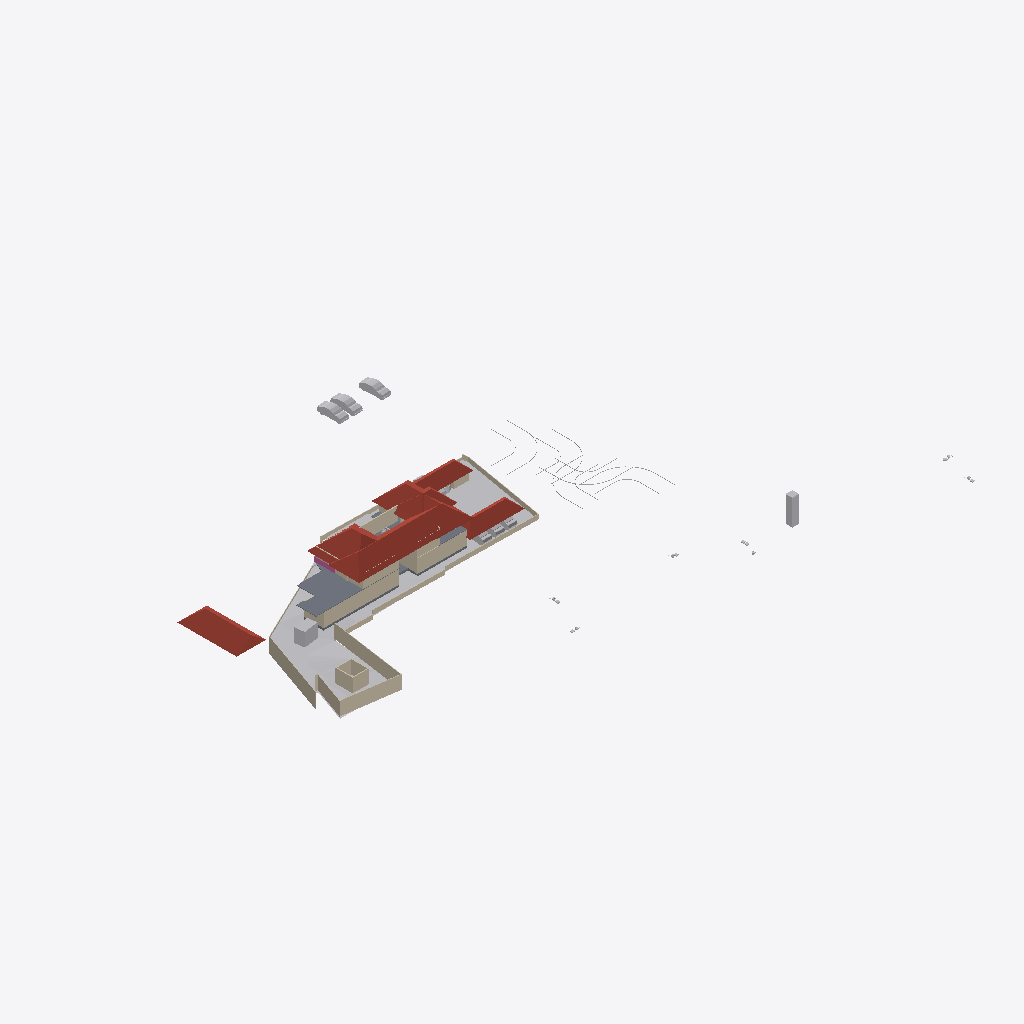
Isometric view of an IFC building model (IFC-SPF (STEP), schema IFC4X3, length unit metre), seen from the south-west, elements coloured by IFC class: 28 walls (beige), 17 other elements (light grey), 7 roofs (red-brown), 7 slabs (grey), 1 railing (pink).
Extent 123.3 m × 86.4 m × 14.2 m (x, y, z). Storeys (6): Road Level at 0.00 m; Concept at 0.00 m; Existing at 0.00 m; Roof at 0.00 m; GF at 0.45 m; FF at 3.45 m. Elements (248): 79 IfcWall, 62 IfcBuildingElementProxy, 44 IfcFurniture, 20 IfcSanitaryTerminal, 10 IfcSlab, 8 IfcVehicle, 7 IfcDoor, 7 IfcRoof, 3 IfcStairFlight, 2 IfcGeographicElement, 2 IfcRailing, 2 IfcTransportElement.

HEADER;
FILE_DESCRIPTION(('ViewDefinition[DesignTransferView]'),'2;1');
FILE_NAME('Jailani.ifc','2025-11-27T16:20:30+05:30',(''),(''),'IfcOpenShell 0.8.3-post1','Bonsai 0.8.3-post1','Nobody');
FILE_SCHEMA(('IFC4X3'));
ENDSEC;
DATA;
#1=IFCPROJECT('1rEyq$MlvDVO9q4X_6O_vh',$,'My Project',$,$,$,$,(#14,#26),#9);
#31=IFCSITE('2ymv4STDrDCBgdvlSnG91s',$,'My Site',$,$,#54,$,$,$,$,$,$,$,$);
#37=IFCBUILDING('0WCwdFWaT3fvN6dYFJV0G3',$,'My Building',$,$,#60,$,$,$,$,$,$);
#43=IFCBUILDINGSTOREY('3glIUxBxj019WI9WL2_LBp',$,'Road Level',$,$,#66,$,$,$,$);
#2091=IFCBUILDINGSTOREY('0gksAyAJzF1eVdNHxF82jx',$,'GF',$,$,#2111,$,$,$,$);
#9684=IFCBUILDINGSTOREY('0GW8AoQ6z9OfFkHNDnUrmB',$,'FF',$,$,#79158,$,$,$,$);
#36449=IFCBUILDINGSTOREY('08MXqDc890wx$ikiXcsfjl',$,'Concept',$,$,#36465,$,$,$,$);
#37612=IFCBUILDINGSTOREY('3FqJSqHaz8MQtwN4CzJUgT',$,'Existing',$,$,#37627,$,$,$,$);
#39460=IFCBUILDINGSTOREY('2$v9ldK6P2VucsJp$wo$TV',$,'Roof',$,$,#39475,$,$,$,$);
#1788=IFCGEOGRAPHICELEMENT('2G7_FUH1TFnfA2p0BceQCt',$,'Site',$,$,#1814,#1804,$,.TERRAIN.);
#85426=IFCROOF('3U3ydse2j6vQJDO8EBnZ78',$,'Hometheatre',$,$,#85883,#85432,$,.HIP_ROOF.);
#79606=IFCROOF('1NEastO1X6N9DvNmgS8S$Q',$,'Hometheatre',$,$,#81870,#79612,$,.HIP_ROOF.);
#85471=IFCROOF('0hlaEbjhXESecx5VZoVM17',$,'Hometheatre',$,$,#86003,#85477,$,.HIP_ROOF.);
#78927=IFCSLAB('3Ja9PLnEH84gqm0uv6Uki_',$,'Slab',$,$,#79663,#78948,$,$);
#83843=IFCROOF('1pFq7nUoz2yR107ud67i51',$,'Hometheatre',$,$,#85878,#83849,$,.HIP_ROOF.);
#40884=IFCROOF('03CdkWhqj2twwVyNEearxf',$,'Hometheatre',$,$,#85470,#40896,$,.HIP_ROOF.);
#2607=IFCWALL('0hLi5deXP5Zfo$NOtNZznY',$,'Wall',$,$,#35130,#2613,$,$);
#2632=IFCWALL('1hiIP0I5r0ZAybbUAFoviW',$,'Wall',$,$,#35120,#2638,$,$);
#83806=IFCROOF('0oJvKo2E55bOpUdS8Q88GC',$,'Hometheatre',$,$,#85873,#83812,$,.HIP_ROOF.);
#74074=IFCWALL('3rQ_eWSI1E988SeZf1Hbnw',$,'Wall',$,$,#75126,#74085,$,$);
#2532=IFCWALL('2uoMgyRXTBJAXpnQJxkX2y',$,'Wall',$,$,#36276,#2538,$,$);
#59578=IFCWALL('18OzynGbzFkxUyJxJqUeri',$,'Wall',$,$,#83470,#59589,$,$);
#40902=IFCROOF('0NQmnSdgH4pOZ3l6AOOmoo',$,'Hometheatre',$,$,#83805,#40908,$,.HIP_ROOF.);
#3370=IFCWALL('0xoPJC_XvDxeOzIZpSQWPO',$,'Wall',$,$,#35160,#3381,$,$);
#4239=IFCBUILDINGELEMENTPROXY('3q7lNd2p17oe3AMat8N37d',$,'Toilet 2',$,$,#81645,#4249,$,.COMPLEX.);
#85288=IFCWALL('1tIgtzJ_zAUOnoEZ8SXZzH',$,'Wall',$,$,#86718,#85299,$,$);
#23555=IFCTRANSPORTELEMENT('10_X8X5DHBYv3U3r1ASSTk',$,'TransportElement',$,$,#35085,#23564,$,$);
#40247=IFCVEHICLE('1o80UYAPX4cRrso8iBSkYA',$,'Vehicle',$,$,#41071,#40260,$,$);
#40601=IFCVEHICLE('2n0InfZ3983xlP1tLNpSFe',$,'Vehicle',$,$,#41081,#40614,$,$);
#3433=IFCWALL('2gqgdNokT89Rrmjq1x$gkt',$,'Wall',$,$,#35105,#3444,$,$);
#40568=IFCVEHICLE('3YADKfQzbBmOkqjeAW8eZC',$,'Vehicle',$,$,#41076,#40581,$,$);
#2407=IFCWALL('1wqYISk15EtxPgF1WYwVVh',$,'Wall',$,$,#35135,#2413,$,$);
#2582=IFCWALL('3AhfTEAr96zBOu2JT1DiVf',$,'Wall',$,$,#35125,#2588,$,$);
#86840=IFCWALL('1zaCosLNjApxxIMARr_CVV',$,'Wall',$,$,#88688,#86851,$,$);
#60677=IFCWALL('18dA7i_Sb71RfCHKrpu8gf',$,'Wall',$,$,#80312,#60688,$,$);
#76545=IFCSLAB('2aCiXPnYz8$gA8qCOugHjJ',$,'Slab',$,$,#79323,#76566,$,$);
#86900=IFCWALL('1aeQ_VI9P6Kxd7IMz03byN',$,'Wall',$,$,#88698,#86911,$,$);
#3190=IFCWALL('193oymhqH3WPw9ieWVOFsJ',$,'Wall',$,$,#36281,#3201,$,$);
#75549=IFCWALL('36oGwTk25DYRf$Ld17aTG9',$,'Wall',$,$,#86139,#75560,$,$);
#4726=IFCSLAB('2FiUBYKgX14Ok5pfpzPww9',$,'Slab',$,$,#60906,#4737,$,$);
#44400=IFCGEOGRAPHICELEMENT('1ijp4spyP8GBGp3uN8hwYJ',$,'Grass',$,$,#44458,#44410,$,.VEGETATION.);
#60948=IFCSLAB('11QzhEmLjEpPRVO_fEbIYE',$,'Slab',$,$,#61542,#60969,$,$);
#72423=IFCSLAB('3TYGWNyBP2UeZeRyu3WSue',$,'Slab',$,$,#79223,#72444,$,$);
#60124=IFCWALL('2egd4x5r5Bt9ju5FZWKZ7D',$,'Wall',$,$,#84086,#60135,$,$);
#79664=IFCSLAB('2KcVTmhSr7ZQgyB2Jzj1Vp',$,'Slab',$,$,#79699,#79685,$,$);
#86870=IFCWALL('1_fX$FEwXFLOJR8rOkkV$4',$,'Wall',$,$,#88693,#86881,$,$);
#80504=IFCWALL('12NwpFmU98MAM6qOKwjUDK',$,'Wall',$,$,#80565,#80515,$,$);
#41410=IFCVEHICLE('0vgVxzNb92ZxtGg52SdjXf',$,'Vehicle',$,$,#85938,#41423,$,$);
#41382=IFCVEHICLE('1IZ4nX7e53bPYukwIgWlwk',$,'Vehicle',$,$,#85933,#41395,$,$);
#73987=IFCWALL('13eNMVP593Lxr$wyKQqTMW',$,'Wall',$,$,#74766,#73998,$,$);
#2381=IFCWALL('2ukC8AQQP85Rb_ZeT84bZY',$,'Wall',$,$,#35110,#2388,$,$);
#42195=IFCVEHICLE('3MkhLELVLDs8uvUp6MaLNE',$,'Vehicle',$,$,#85948,#42208,$,$);
#75599=IFCWALL('3JwW6CeSP3m90Lo4WgKhZe',$,'Wall',$,$,#87119,#75610,$,$);
#75649=IFCWALL('2gTor6mr53hg_pswciWXP$',$,'Wall',$,$,#86089,#75660,$,$);
#86943=IFCWALL('2f2pLvPszF0xVQvVxkOD$B',$,'Wall',$,$,#88703,#86954,$,$);
#82494=IFCWALL('114z9vmOj61f0ByT8PV_4j',$,'Wall',$,$,#83669,#82505,$,$);
#2507=IFCWALL('0zjDgr1wL5mfJb$oJ72rHP',$,'Wall',$,$,#36271,#2513,$,$);
#79700=IFCSLAB('0lqrDvbjb6qvHPYSsT3$oX',$,'Slab',$,$,#79752,#79721,$,$);
#79456=IFCRAILING('0vla1NDP91nQlUPqvNYyYW',$,'Railing',$,$,#79485,#79467,$,$);
#42055=IFCBUILDINGELEMENTPROXY('3wwYmhSjv9weqNYZfzH9xT',$,'BuildingElementProxy',$,$,#88413,#42068,$,$);
#43017=IFCBUILDINGELEMENTPROXY('3aYsPRn39B_hfstnZLeJpy',$,'BuildingElementProxy',$,$,#88418,#43030,$,$);
#41969=IFCBUILDINGELEMENTPROXY('34CNFuP7L4$g0jXxUngOCu',$,'BuildingElementProxy',$,$,#88408,#41982,$,$);
#41753=IFCBUILDINGELEMENTPROXY('1GRKmkjDv94ej3zzovNSwP',$,'BuildingElementProxy',$,$,#88403,#41766,$,$);
#45469=IFCBUILDINGELEMENTPROXY('0b4nwe_Ur2p96W4WE_ytTz',$,'BuildingElementProxy',$,$,#88423,#45482,$,$);
#2557=IFCWALL('1jgfO0WGDDYQvoMLTOy$x_',$,'Wall',$,$,#36085,#2563,$,$);
#4106=IFCBUILDINGELEMENTPROXY('3eKD0RJXX2cvK3v1N6xXAg',$,'Well',$,$,#81655,#4238,$,.COMPLEX.);
#72947=IFCWALL('0249CFPdf1mR5OdU3Dmzb4',$,'Wall',$,$,#86790,#72958,$,$);
#2432=IFCWALL('1qBEh3Vc9ECAZABChTAhje',$,'Wall',$,$,#35145,#2438,$,$);
#82661=IFCVEHICLE('2O_E7LLoD7$8BBqiYG5hnx',$,'Vehicle',$,$,#88673,#82674,$,$);
ENDSEC;
